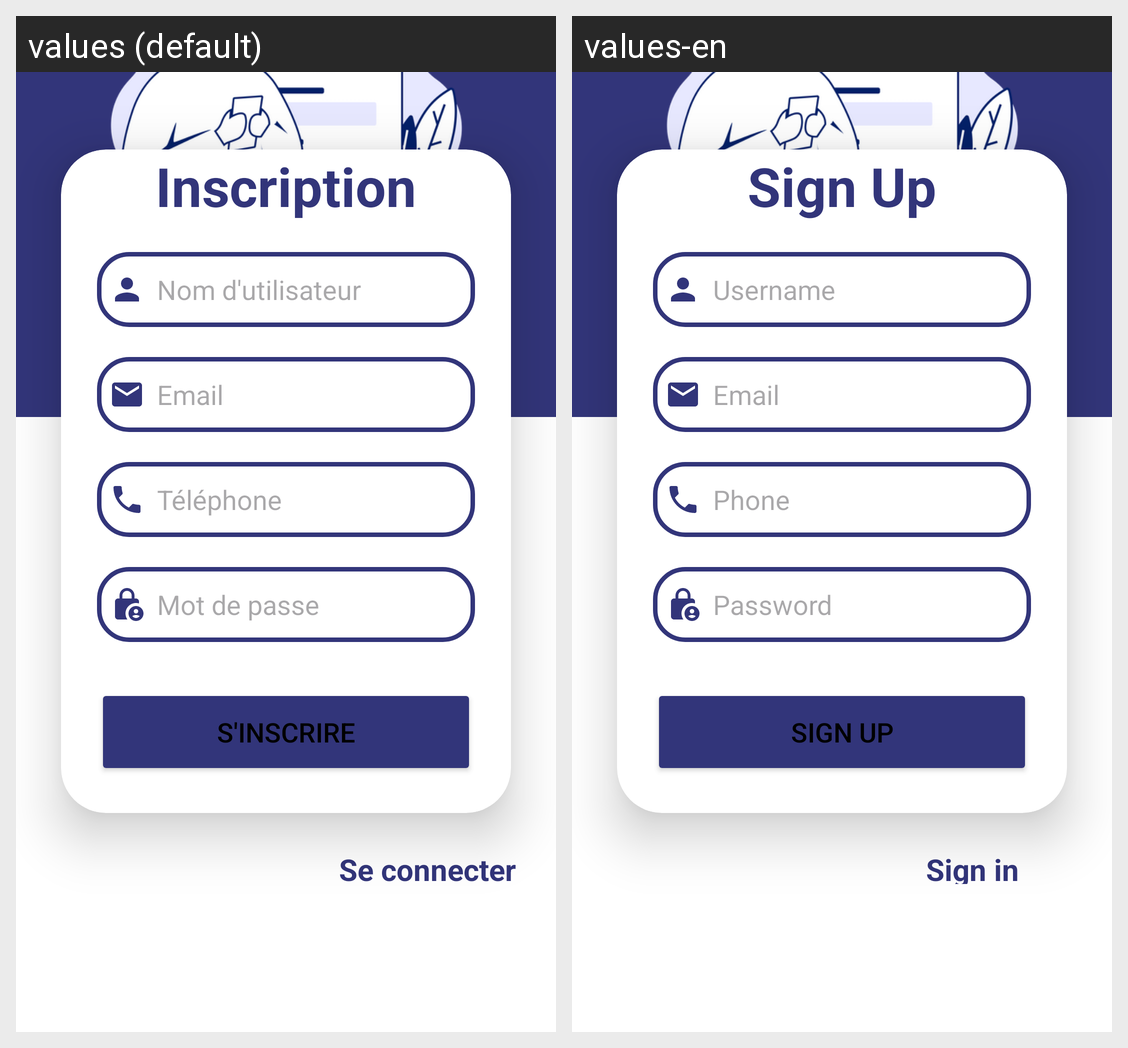

Strings drawn on this Android screen and how each of the app's shown locales translates them:
Android screen res/layout/up_sign.xml rendered under 2 locales, left to right: values (default), values-en. Device: Nexus 5 (rendered at 1080×1920; each locale shown at half size, 540×960, under a caption strip naming it); theme Theme.Project1.
Strings drawn on this screen, with the default value and each locale's value (text and hints the layout hard-codes, and strings that could not be matched under every locale, appear in the picture but are not listed):

signUp
  values: Inscription
  values-en: Sign Up

Username
  values: Nom d'utilisateur
  values-en: Username

email
  values: Email
  values-en: Email

telephone
  values: Téléphone
  values-en: Phone

password
  values: Mot de passe
  values-en: Password

sign_up
  values: S'inscrire
  values-en: Sign up

sign_in
  values: Se connecter
  values-en: Sign in
